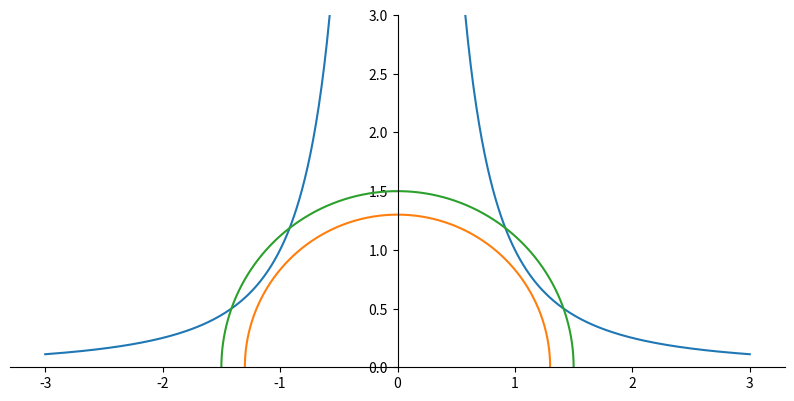

Generate this figure with matplotlib:
import numpy as np
import matplotlib.pyplot as plt
np.random.seed(12345)
plt.rc('figure', figsize=(10, 10))
np.set_printoptions(precision=4, threshold=15,suppress=True)

fig = plt.figure()
x = np.linspace(-3, 3, 256)
y = 1 / x**2
plt.ylim((0, 3))
ax = plt.gca()
ax.spines['right'].set_color('none')
ax.spines['top'].set_color('none')
ax.xaxis.set_ticks_position('bottom')
ax.spines['bottom'].set_position(('data', 0))
ax.yaxis.set_ticks_position('left')
ax.spines['left'].set_position(('data', 0))
ax.set_aspect(1)
plt.plot(x, y)
theta = np.linspace(0, np.pi,800)
x,y = np.cos(theta)*1.3, np.sin(theta)*1.3
plt.plot(x, y)
x,y = np.cos(theta)*1.5, np.sin(theta)*1.5
plt.plot(x, y)

